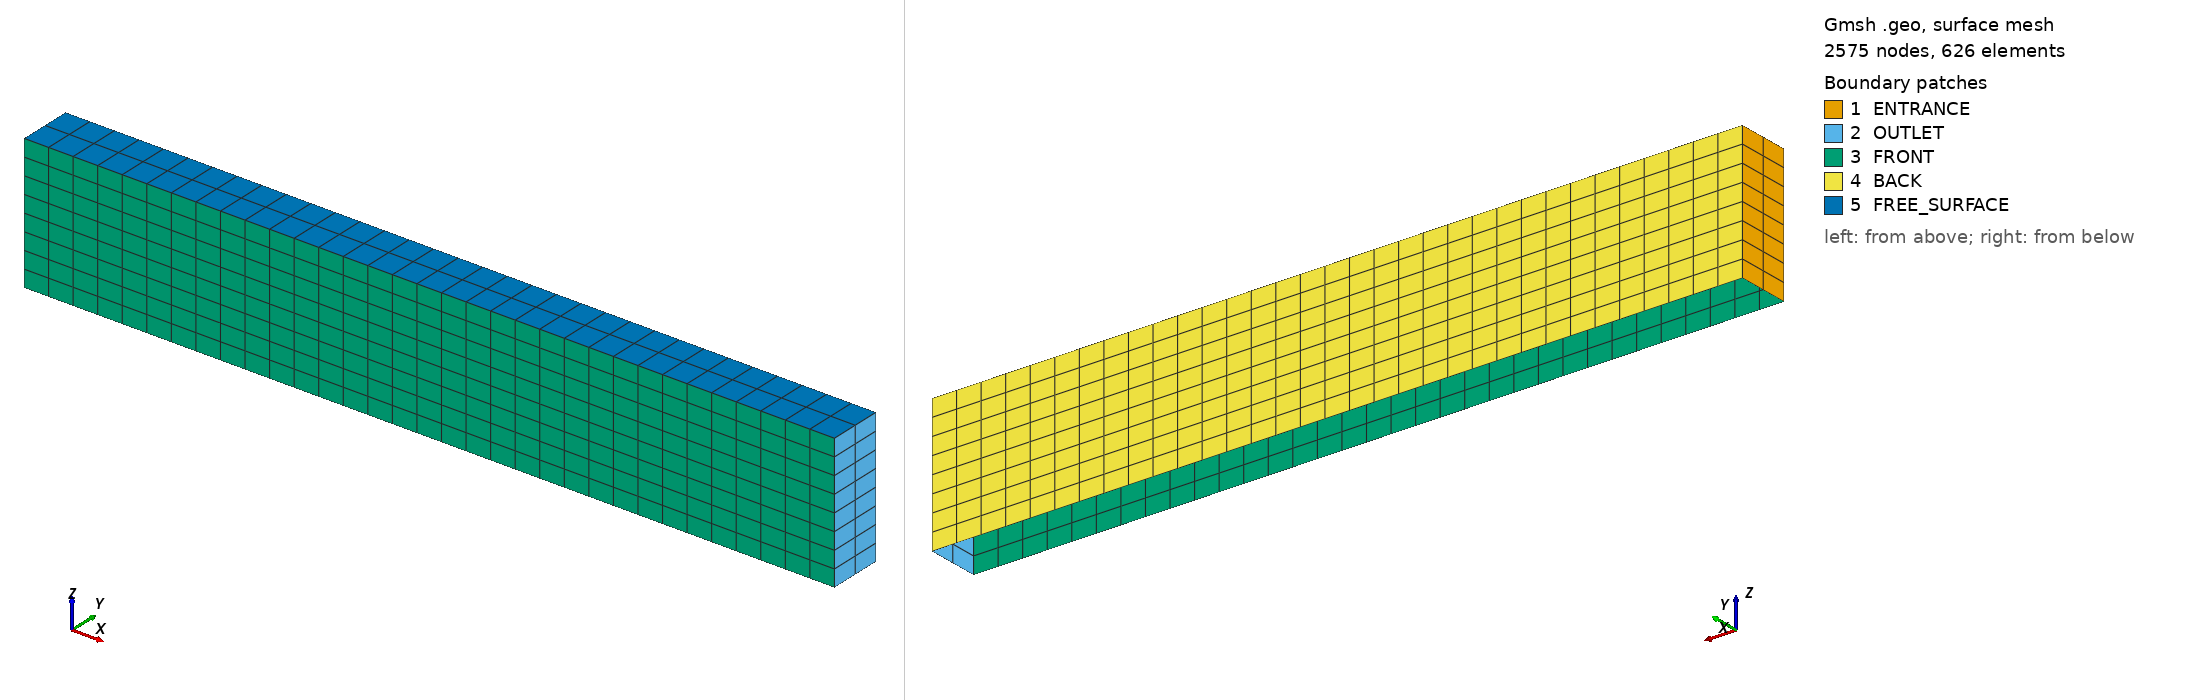

Gmsh geometry script, surface-meshed: 2575 nodes, 626 surface elements. Boundary patches (legend numbers): 1 ENTRANCE, 2 OUTLET, 3 FRONT, 4 BACK, 5 FREE_SURFACE. Left view from above one corner, right view from below the opposite corner. Legend entries are the model's physical surfaces. The drawing asked Gmsh for element sizes between 1% and 20% of the model's largest extent; the script's own settings can give other sizes.

=== DOMAIN_EMPTY.geo (drawn) ===
// ============================================================
// Gmsh geometry file
// Rectangular 3D domain (extruded in Z)
// ============================================================

SetFactory("OpenCASCADE");

// ------------------------------------------------------------
// MESH SETTINGS
// ------------------------------------------------------------

Mesh.ElementOrder = 2;
Mesh.SecondOrderLinear = 0;
Mesh.Smoothing = 1;

// ------------------------------------------------------------
// GEOMETRY PARAMETERS
// ------------------------------------------------------------

// Domain dimensions
hd        = 0.40;           // Water depth (Z direction)
LENGTH    = 6.00 * hd;      // Length in X
WIDTH     = 0.40 * hd;     // Width in Y

// Mesh resolution parameters
ELEM    = 11;
ELEM_Z  = 9;

lc = hd/10;

// ------------------------------------------------------------
// POINTS (Bottom Z = -hd, Top Z = 0)
// ------------------------------------------------------------

// Bottom plane
Point(1) = {0,        -WIDTH/2, -hd, lc};
Point(2) = {LENGTH,   -WIDTH/2, -hd, lc};
Point(3) = {0,         WIDTH/2, -hd, lc};
Point(4) = {LENGTH,    WIDTH/2, -hd, lc};

// Free surface (top)
Point(5) = {0,        -WIDTH/2, 0, lc};
Point(6) = {LENGTH,   -WIDTH/2, 0, lc};
Point(7) = {0,         WIDTH/2, 0, lc};
Point(8) = {LENGTH,    WIDTH/2, 0, lc};

// ------------------------------------------------------------
// LINES (Edges of the box)
// ------------------------------------------------------------

// Y-direction edges
Line(1) = {5, 7};
Line(2) = {1, 3};
Line(3) = {2, 4};
Line(4) = {6, 8};

// X-direction edges
Line(5) = {6, 5};
Line(6) = {2, 1};
Line(7) = {4, 3};
Line(8) = {8, 7};

// Vertical edges (Z-direction)
Line(9)  = {1, 5};
Line(10) = {3, 7};
Line(11) = {2, 6};
Line(12) = {4, 8};

// ------------------------------------------------------------
// SURFACES
// ------------------------------------------------------------

// Entrance (X = 0)
Curve Loop(1) = {1, -10, -2, 9};
Plane Surface(1) = {1};

// Outlet (X = L)
Curve Loop(2) = {3, 12, -4, -11};
Plane Surface(2) = {2};

// Front (Y = -W/2)
Curve Loop(3) = {5, -9, -6, 11};
Plane Surface(3) = {3};

// Back (Y = +W/2)
Curve Loop(4) = {7, 10, -8, -12};
Plane Surface(4) = {4};

// Free surface (Z = 0)
Curve Loop(5) = {8, -1, -5, 4};
Plane Surface(5) = {5};

// ------------------------------------------------------------
// STRUCTURED MESH (TRANSFINITE)
// ------------------------------------------------------------

// Apply structured meshing
Transfinite Surface {1:5};
Recombine Surface {1:5};

// X-direction resolution
Transfinite Line {5:8} = 3*ELEM + 1 Using Progression 1;

// Y-direction resolution
Transfinite Line {1:4} = 3 Using Progression 1;

// Z-direction resolution
Transfinite Line {9:12} = ELEM_Z Using Progression 1;

// ------------------------------------------------------------
// PHYSICAL GROUPS (BOUNDARY CONDITIONS)
// ------------------------------------------------------------

Physical Surface("ENTRANCE", 1) = {1};

Physical Surface("OUTLET",2) = {2};

Physical Surface("POROUS_BOUNDARY",3) = { };

Physical Surface("FREE_SURFACE",4) = {5};

Physical Surface("BOTTOM",5) = { };

Physical Surface("IMPERMEABLE",6) = {};

Physical Surface("FRONT",7) = {3};

Physical Surface("BACK",8) = {4};


// ------------------------------------------------------------
// MESH GENERATION
// ------------------------------------------------------------
Mesh 2;
